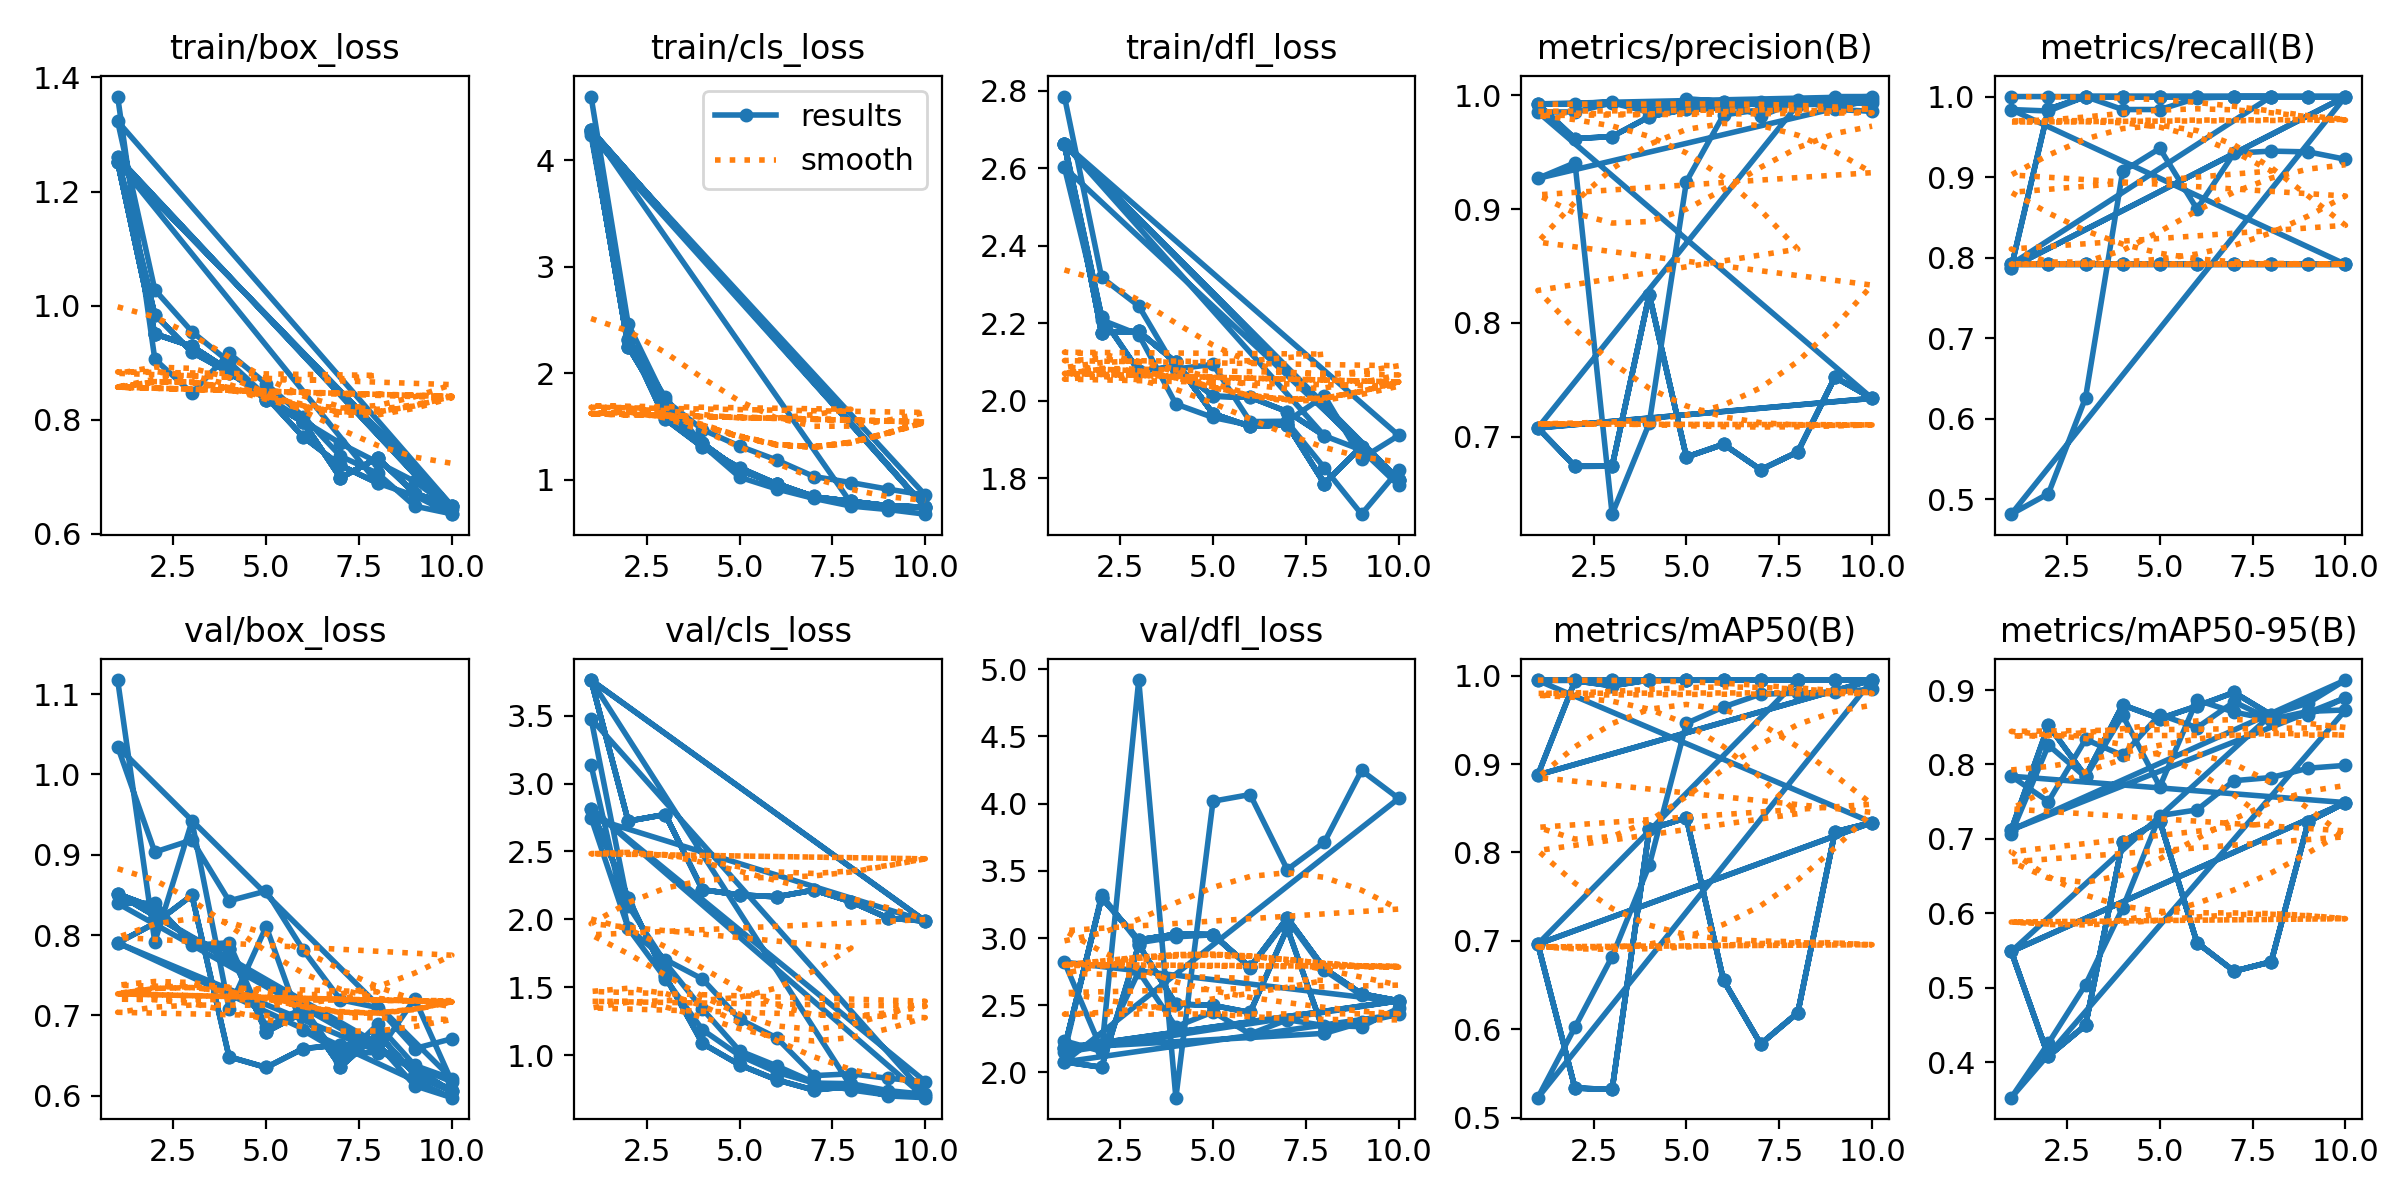

The table this chart was drawn from, first rows:
epoch, time, train/box_loss, train/cls_loss, train/dfl_loss, metrics/precision(B), metrics/recall(B), metrics/mAP50(B), metrics/mAP50-95(B), val/box_loss, val/cls_loss, val/dfl_loss, lr/pg0, lr/pg1, lr/pg2
1, 41.07, 1.367, 4.6, 2.785, 0.9925, 1, 0.995, 0.707, 1.118, 3.137, 2.235, 0.0003287, 0.0003287, 0.0003287
2, 79.88, 0.9064, 2.464, 2.318, 0.9924, 1, 0.995, 0.826, 0.7915, 1.938, 2.157, 0.0006051, 0.0006051, 0.0006051
3, 117.7, 0.8467, 1.747, 2.244, 0.9946, 1, 0.995, 0.7829, 0.9417, 1.705, 4.92, 0.0008137, 0.0008137, 0.0008137
4, 155.3, 0.9167, 1.472, 2.082, 0.9869, 1, 0.995, 0.866, 0.7087, 1.561, 1.812, 0.0009544, 0.0009544, 0.0009544
5, 193.5, 0.8632, 1.316, 2.094, 0.9916, 1, 0.995, 0.7702, 0.8106, 1.265, 4.018, 0.0008631, 0.0008631, 0.0008631
6, 233.9, 0.8057, 1.185, 1.946, 0.9942, 1, 0.995, 0.8866, 0.6814, 1.128, 4.068, 0.0007216, 0.0007216, 0.0007216
7, 270.9, 0.7363, 1.031, 1.947, 0.9941, 1, 0.995, 0.8703, 0.6543, 0.85, 3.509, 0.0005802, 0.0005802, 0.0005802
8, 307.5, 0.7061, 0.9738, 2.012, 0.9928, 1, 0.995, 0.8603, 0.6536, 0.8632, 3.714, 0.0004387, 0.0004387, 0.0004387
9, 346.7, 0.6487, 0.9118, 1.851, 0.9989, 1, 0.995, 0.8668, 0.7208, 0.8302, 4.247, 0.0002972, 0.0002972, 0.0002972
10, 386.1, 0.6351, 0.8561, 1.91, 0.9989, 1, 0.995, 0.8896, 0.6175, 0.8062, 4.039, 0.0001558, 0.0001558, 0.0001558
1, 51.54, 1.26, 4.265, 2.663, 0.9925, 0.7876, 0.8876, 0.7121, 0.7903, 2.815, 2.078, 0.0004573, 0.0004573, 0.0004573
2, 108.2, 0.9844, 2.314, 2.217, 0.9619, 0.9844, 0.9942, 0.8527, 0.8147, 2.159, 2.038, 0.0008369, 0.0008369, 0.0008369
3, 166.7, 0.9187, 1.569, 2.077, 0.9638, 1, 0.9885, 0.7843, 0.8496, 1.581, 2.95, 0.001123, 0.001123, 0.001123
4, 220, 0.8827, 1.308, 2.088, 0.9812, 1, 0.995, 0.88, 0.6486, 1.087, 2.509, 0.001005, 0.001005, 0.001005
5, 272.1, 0.8402, 1.114, 2.011, 0.9877, 1, 0.995, 0.8616, 0.6353, 0.9291, 2.499, 0.0008631, 0.0008631, 0.0008631
6, 325.4, 0.7697, 0.9621, 2.009, 0.9888, 1, 0.995, 0.8785, 0.6589, 0.8188, 2.446, 0.0007216, 0.0007216, 0.0007216
7, 379.2, 0.7203, 0.8433, 1.972, 0.9934, 1, 0.995, 0.8968, 0.6633, 0.7434, 3.074, 0.0005802, 0.0005802, 0.0005802
8, 431, 0.689, 0.7814, 1.909, 0.9919, 1, 0.995, 0.8667, 0.6649, 0.7705, 2.291, 0.0004387, 0.0004387, 0.0004387
9, 481.7, 0.6671, 0.7542, 1.873, 0.9923, 1, 0.995, 0.8827, 0.6126, 0.7004, 2.372, 0.0002972, 0.0002972, 0.0002972
10, 532.2, 0.6346, 0.7377, 1.781, 0.9936, 1, 0.995, 0.9134, 0.5977, 0.6877, 2.432, 0.0001558, 0.0001558, 0.0001558
1, 51.61, 1.26, 4.265, 2.663, 0.9925, 0.7876, 0.8876, 0.7121, 0.7903, 2.815, 2.078, 0.0004573, 0.0004573, 0.0004573
2, 102.3, 0.9844, 2.314, 2.217, 0.9619, 0.9844, 0.9942, 0.8527, 0.8147, 2.159, 2.038, 0.0008369, 0.0008369, 0.0008369
3, 152.5, 0.9187, 1.569, 2.077, 0.9638, 1, 0.9885, 0.7843, 0.8496, 1.581, 2.95, 0.001123, 0.001123, 0.001123
4, 206.1, 0.8827, 1.308, 2.088, 0.9812, 1, 0.995, 0.88, 0.6486, 1.087, 2.509, 0.001005, 0.001005, 0.001005
5, 261.9, 0.8402, 1.114, 2.011, 0.9877, 1, 0.995, 0.8616, 0.6353, 0.9291, 2.499, 0.0008631, 0.0008631, 0.0008631
6, 314.5, 0.7697, 0.9621, 2.009, 0.9888, 1, 0.995, 0.8785, 0.6589, 0.8188, 2.446, 0.0007216, 0.0007216, 0.0007216
7, 368.3, 0.7203, 0.8433, 1.972, 0.9934, 1, 0.995, 0.8968, 0.6633, 0.7434, 3.074, 0.0005802, 0.0005802, 0.0005802
8, 421.9, 0.689, 0.7814, 1.909, 0.9919, 1, 0.995, 0.8667, 0.6649, 0.7705, 2.291, 0.0004387, 0.0004387, 0.0004387
1, 55.25, 1.252, 4.286, 2.662, 0.7076, 0.7917, 0.6963, 0.5488, 0.8513, 3.762, 2.182, 0.0004573, 0.0004573, 0.0004573
2, 108.7, 0.9507, 2.251, 2.175, 0.6738, 0.7917, 0.5334, 0.4081, 0.834, 2.723, 3.3, 0.0008369, 0.0008369, 0.0008369
3, 162.6, 0.9289, 1.67, 2.179, 0.6739, 0.7917, 0.5318, 0.4497, 0.7919, 2.772, 2.986, 0.001123, 0.001123, 0.001123
4, 218.6, 0.8867, 1.343, 2.099, 0.8247, 0.7917, 0.8261, 0.6961, 0.7826, 2.219, 3.028, 0.001005, 0.001005, 0.001005
5, 276.3, 0.8353, 1.091, 1.966, 0.6819, 0.7917, 0.8392, 0.7243, 0.6796, 2.18, 3.026, 0.0008631, 0.0008631, 0.0008631
6, 337, 0.7957, 0.9641, 1.934, 0.6932, 0.7917, 0.6552, 0.5608, 0.7039, 2.166, 2.783, 0.0007216, 0.0007216, 0.0007216
7, 398.9, 0.6982, 0.8402, 1.938, 0.6708, 0.7917, 0.5832, 0.5223, 0.6361, 2.216, 3.149, 0.0005802, 0.0005802, 0.0005802
8, 460.6, 0.7332, 0.7974, 1.786, 0.6865, 0.7917, 0.6187, 0.535, 0.6773, 2.13, 2.773, 0.0004387, 0.0004387, 0.0004387
9, 523, 0.6708, 0.7565, 1.881, 0.7522, 0.7917, 0.8232, 0.7234, 0.6266, 2.009, 2.584, 0.0002972, 0.0002972, 0.0002972
10, 586.2, 0.6492, 0.7426, 1.796, 0.7336, 0.7917, 0.8338, 0.7488, 0.6059, 1.987, 2.533, 0.0001558, 0.0001558, 0.0001558
1, 63.51, 1.252, 4.286, 2.662, 0.7076, 0.7917, 0.6963, 0.5488, 0.8513, 3.762, 2.182, 0.0004573, 0.0004573, 0.0004573
2, 125.9, 0.9507, 2.251, 2.175, 0.6738, 0.7917, 0.5334, 0.4081, 0.834, 2.723, 3.3, 0.0008369, 0.0008369, 0.0008369
3, 184.5, 0.9289, 1.67, 2.179, 0.6739, 0.7917, 0.5318, 0.4497, 0.7919, 2.772, 2.986, 0.001123, 0.001123, 0.001123
4, 236.4, 0.8867, 1.343, 2.099, 0.8247, 0.7917, 0.8261, 0.6961, 0.7826, 2.219, 3.028, 0.001005, 0.001005, 0.001005
5, 288.4, 0.8353, 1.091, 1.966, 0.6819, 0.7917, 0.8392, 0.7243, 0.6796, 2.18, 3.026, 0.0008631, 0.0008631, 0.0008631
6, 340.8, 0.7957, 0.9641, 1.934, 0.6932, 0.7917, 0.6552, 0.5608, 0.7039, 2.166, 2.783, 0.0007216, 0.0007216, 0.0007216
7, 394, 0.6982, 0.8402, 1.938, 0.6708, 0.7917, 0.5832, 0.5223, 0.6361, 2.216, 3.149, 0.0005802, 0.0005802, 0.0005802
8, 444.6, 0.7332, 0.7974, 1.786, 0.6865, 0.7917, 0.6187, 0.535, 0.6773, 2.13, 2.773, 0.0004387, 0.0004387, 0.0004387
9, 495.5, 0.6708, 0.7565, 1.881, 0.7522, 0.7917, 0.8232, 0.7234, 0.6266, 2.009, 2.584, 0.0002972, 0.0002972, 0.0002972
10, 549.1, 0.6492, 0.7426, 1.796, 0.7336, 0.7917, 0.8338, 0.7488, 0.6059, 1.987, 2.533, 0.0001558, 0.0001558, 0.0001558
1, 51.17, 1.252, 4.286, 2.662, 0.7076, 0.7917, 0.6963, 0.5488, 0.8513, 3.762, 2.182, 0.0004573, 0.0004573, 0.0004573
2, 101.5, 0.9507, 2.251, 2.175, 0.6738, 0.7917, 0.5334, 0.4081, 0.834, 2.723, 3.3, 0.0008369, 0.0008369, 0.0008369
3, 152.9, 0.9289, 1.67, 2.179, 0.6739, 0.7917, 0.5318, 0.4497, 0.7919, 2.772, 2.986, 0.001123, 0.001123, 0.001123
4, 205.4, 0.8867, 1.343, 2.099, 0.8247, 0.7917, 0.8261, 0.6961, 0.7826, 2.219, 3.028, 0.001005, 0.001005, 0.001005
5, 257.5, 0.8353, 1.091, 1.966, 0.6819, 0.7917, 0.8392, 0.7243, 0.6796, 2.18, 3.026, 0.0008631, 0.0008631, 0.0008631
6, 308.7, 0.7957, 0.9641, 1.934, 0.6932, 0.7917, 0.6552, 0.5608, 0.7039, 2.166, 2.783, 0.0007216, 0.0007216, 0.0007216
7, 361.9, 0.6982, 0.8402, 1.938, 0.6708, 0.7917, 0.5832, 0.5223, 0.6361, 2.216, 3.149, 0.0005802, 0.0005802, 0.0005802
8, 414, 0.7332, 0.7974, 1.786, 0.6865, 0.7917, 0.6187, 0.535, 0.6773, 2.13, 2.773, 0.0004387, 0.0004387, 0.0004387
9, 470.7, 0.6708, 0.7565, 1.881, 0.7522, 0.7917, 0.8232, 0.7234, 0.6266, 2.009, 2.584, 0.0002972, 0.0002972, 0.0002972
10, 527.4, 0.6492, 0.7426, 1.796, 0.7336, 0.7917, 0.8338, 0.7488, 0.6059, 1.987, 2.533, 0.0001558, 0.0001558, 0.0001558
1, 52.8, 1.252, 4.286, 2.662, 0.9854, 0.9839, 0.9945, 0.7842, 0.8396, 2.749, 2.151, 0.0004573, 0.0004573, 0.0004573
2, 104.1, 0.9507, 2.251, 2.175, 0.9854, 0.982, 0.9945, 0.7502, 0.84, 1.935, 3.319, 0.0008369, 0.0008369, 0.0008369
... 18 more rows
